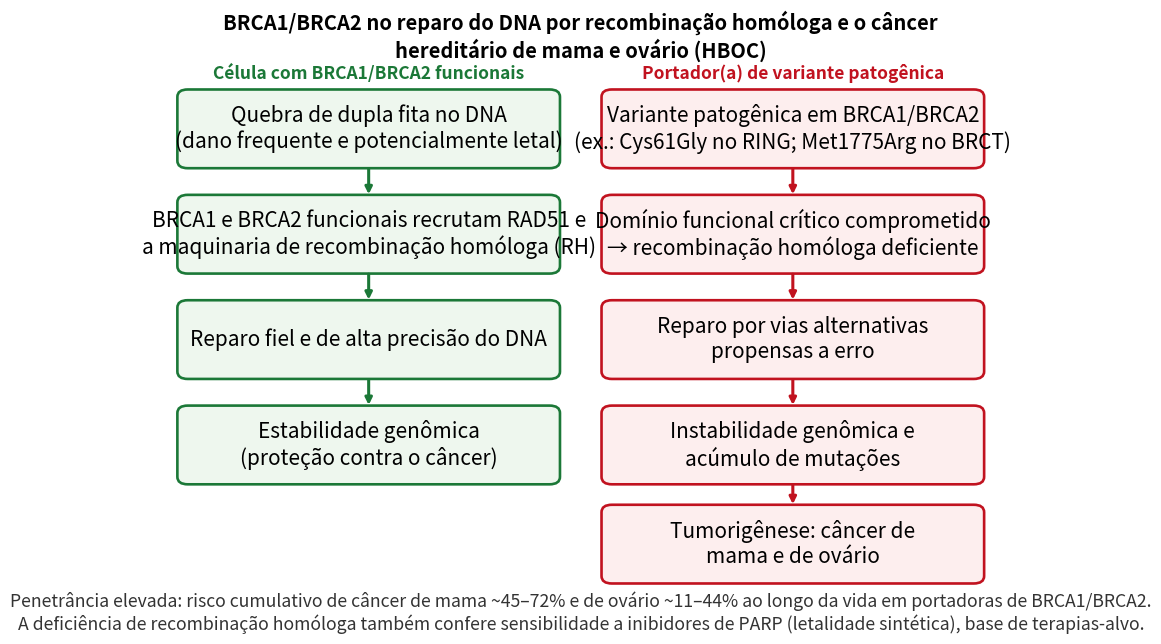

Generate this figure with matplotlib:
"""Central schematic: BRCA1/BRCA2 in homologous-recombination DNA repair and
hereditary breast/ovarian cancer (HBOC). Conceptual diagram (no data)."""
import matplotlib

matplotlib.use("Agg")
import matplotlib.pyplot as plt
from matplotlib.patches import FancyBboxPatch

OUT = "primevarclass_manuscript_analysis/fig_disease_mechanism.png"
GN, RD = "#1b7837", "#c1121f"
fig, ax = plt.subplots(figsize=(11.5, 6.6), dpi=200)
ax.set_xlim(0, 10); ax.set_ylim(0, 10); ax.axis("off")


def box(x, y, w, h, text, ec, fc):
    ax.add_patch(FancyBboxPatch((x - w / 2, y - h / 2), w, h,
                 boxstyle="round,pad=0.06,rounding_size=0.12", fc=fc, ec=ec, lw=1.9))
    ax.text(x, y, text, ha="center", va="center", fontsize=15)


def arrow(x, y1, y2, color):
    ax.annotate("", xy=(x, y2), xytext=(x, y1),
                arrowprops=dict(arrowstyle="-|>", lw=2.2, color=color))


ax.text(5, 9.65, "BRCA1/BRCA2 no reparo do DNA por recombinação homóloga e o câncer\nhereditário de mama e ovário (HBOC)",
        ha="center", va="center", fontsize=14.5, fontweight="bold")

lx, rx, w = 2.55, 7.45, 4.3
ax.text(lx, 8.95, "Célula com BRCA1/BRCA2 funcionais", ha="center", fontsize=12.5, color=GN, fontweight="bold")
ax.text(rx, 8.95, "Portador(a) de variante patogênica", ha="center", fontsize=12.5, color=RD, fontweight="bold")

L = [
    (8.15, "Quebra de dupla fita no DNA\n(dano frequente e potencialmente letal)"),
    (6.45, "BRCA1 e BRCA2 funcionais recrutam RAD51 e\na maquinaria de recombinação homóloga (RH)"),
    (4.75, "Reparo fiel e de alta precisão do DNA"),
    (3.05, "Estabilidade genômica\n(proteção contra o câncer)"),
]
R = [
    (8.15, "Variante patogênica em BRCA1/BRCA2\n(ex.: Cys61Gly no RING; Met1775Arg no BRCT)"),
    (6.45, "Domínio funcional crítico comprometido\n→ recombinação homóloga deficiente"),
    (4.75, "Reparo por vias alternativas\npropensas a erro"),
    (3.05, "Instabilidade genômica e\nacúmulo de mutações"),
    (1.45, "Tumorigênese: câncer de\nmama e de ovário"),
]
for (y, t) in L:
    box(lx, y, w, 1.15, t, GN, "#eef7ee")
for (y, t) in R:
    box(rx, y, w, 1.15, t, RD, "#fdeeee")
for i in range(len(L) - 1):
    arrow(lx, L[i][0] - 0.6, L[i + 1][0] + 0.6, GN)
for i in range(len(R) - 1):
    arrow(rx, R[i][0] - 0.6, R[i + 1][0] + 0.6, RD)

ax.text(5, 0.35,
        "Penetrância elevada: risco cumulativo de câncer de mama ~45–72% e de ovário ~11–44% ao longo da vida em portadoras de BRCA1/BRCA2.\n"
        "A deficiência de recombinação homóloga também confere sensibilidade a inibidores de PARP (letalidade sintética), base de terapias-alvo.",
        ha="center", va="center", fontsize=12.7, style="italic", color="#333333")

import os
plt.tight_layout()
for _fp in (OUT, "docs/manuscrito/figuras/fig_disease_mechanism.png"):
    os.makedirs(os.path.dirname(_fp), exist_ok=True)
    plt.savefig(_fp, bbox_inches="tight", facecolor="white")
plt.close()
print("wrote", OUT, "+ docs/manuscrito/figuras/")
